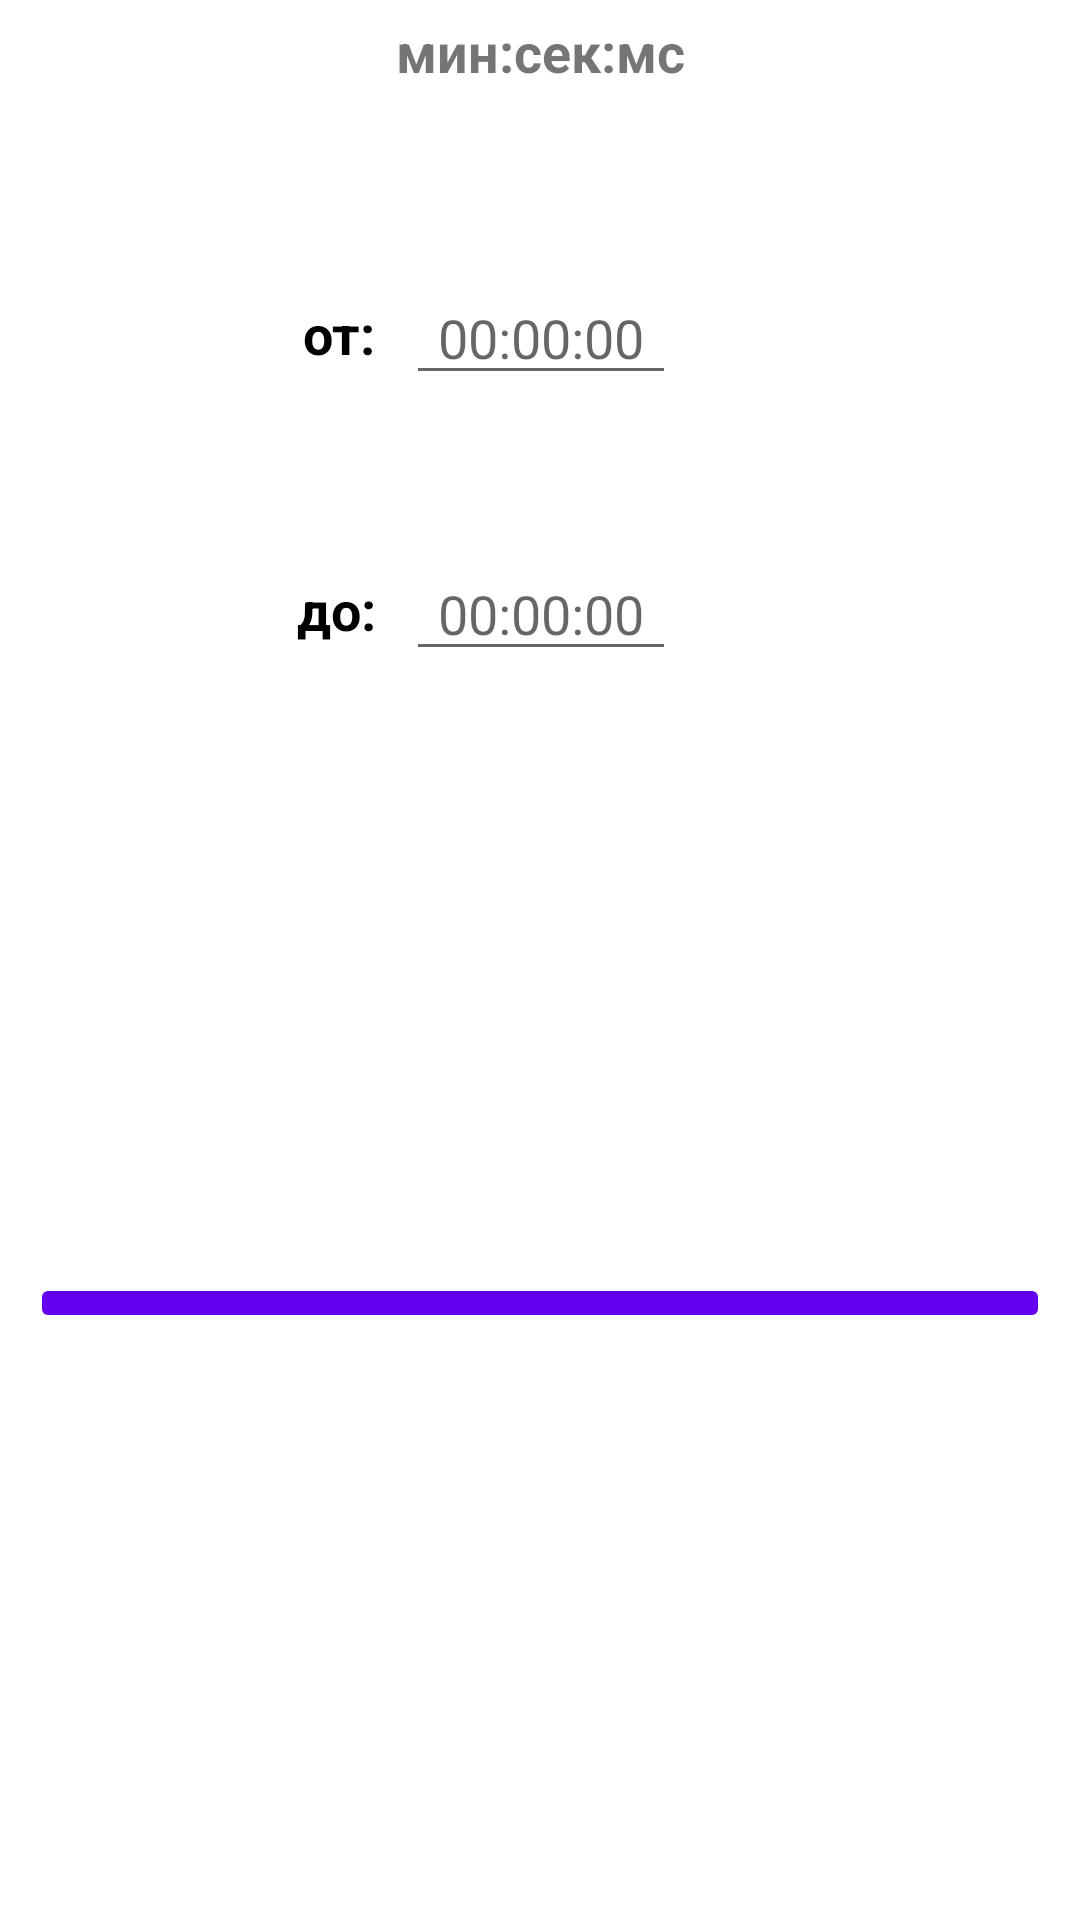

Write the Android layout XML for this screen, with the resource values it uses.
<!-- AndroidManifest.xml: application theme Theme.ProfanityCleaner -->
<!-- res/layout/dialog_layout.xml -->
<?xml version="1.0" encoding="utf-8"?>

<androidx.constraintlayout.widget.ConstraintLayout xmlns:android="http://schemas.android.com/apk/res/android"
    xmlns:app="http://schemas.android.com/apk/res-auto"
    xmlns:tools="http://schemas.android.com/tools"
    android:layout_width="match_parent"
    android:layout_height="wrap_content"
    android:paddingVertical="5dp"
    android:paddingHorizontal="10dp">

    <TextView
        android:id="@+id/timing_from_title"
        android:layout_width="wrap_content"
        android:layout_height="wrap_content"
        android:layout_marginEnd="10dp"
        android:text="от:"
        android:textStyle="bold"
        android:textColor="@color/black"
        android:textSize="18sp"
        app:layout_constraintBottom_toBottomOf="@+id/timing_from_input"
        app:layout_constraintEnd_toStartOf="@+id/timing_from_input"
        app:layout_constraintTop_toTopOf="@+id/timing_from_input" />

    <EditText
        android:id="@+id/timing_from_input"
        android:layout_width="90dp"
        android:layout_height="wrap_content"
        android:layout_marginTop="5dp"
        android:ems="10"
        android:gravity="center"
        android:hint="00:00:00"
        android:inputType="time"
        app:layout_constraintBottom_toBottomOf="parent"
        app:layout_constraintEnd_toEndOf="@+id/title"
        app:layout_constraintHorizontal_bias="0.5"
        app:layout_constraintStart_toStartOf="@+id/title"
        app:layout_constraintTop_toBottomOf="@+id/title"
        app:layout_constraintVertical_bias="0.1" />

    <TextView
        android:id="@+id/timing_to_title"
        android:layout_width="wrap_content"
        android:layout_height="wrap_content"
        android:layout_marginEnd="10dp"
        android:text="до:"
        android:textStyle="bold"
        android:textColor="@color/black"
        android:textSize="18sp"
        app:layout_constraintBottom_toBottomOf="@+id/timing_to_input"
        app:layout_constraintEnd_toStartOf="@+id/timing_to_input"
        app:layout_constraintTop_toTopOf="@+id/timing_to_input" />

    <EditText
        android:id="@+id/timing_to_input"
        android:layout_width="90dp"
        android:layout_height="wrap_content"
        android:layout_marginTop="5dp"
        android:ems="10"
        android:gravity="center"
        android:hint="00:00:00"
        android:inputType="time"
        app:layout_constraintBottom_toBottomOf="parent"
        app:layout_constraintEnd_toEndOf="@+id/timing_from_input"
        app:layout_constraintHorizontal_bias="0.85"
        app:layout_constraintStart_toStartOf="@+id/timing_from_input"
        app:layout_constraintTop_toBottomOf="@+id/timing_from_input"
        app:layout_constraintVertical_bias="0.1" />

    <ImageButton
        android:id="@+id/add_timing_button"
        android:layout_width="match_parent"
        android:layout_height="wrap_content"
        android:layout_marginTop="10dp"
        android:backgroundTint="@color/purple_500"
        android:src="@drawable/baseline_add_24"
        android:tint="@color/white"
        app:layout_constraintBottom_toBottomOf="parent"
        app:layout_constraintEnd_toEndOf="parent"
        app:layout_constraintStart_toStartOf="parent"
        app:layout_constraintTop_toBottomOf="@+id/timing_to_input"
        tools:ignore="UseAppTint" />

    <TextView
        android:id="@+id/title"
        android:layout_width="wrap_content"
        android:layout_height="wrap_content"
        android:text="мин:сек:мс"
        android:textSize="18sp"
        android:textStyle="bold"
        app:layout_constraintVertical_bias="0"
        app:layout_constraintBottom_toBottomOf="parent"
        app:layout_constraintEnd_toEndOf="parent"
        app:layout_constraintStart_toStartOf="parent"
        app:layout_constraintTop_toTopOf="parent" />


</androidx.constraintlayout.widget.ConstraintLayout>
<!-- resources referenced by this layout -->
<resources>
  <color name="black">#FF000000</color>
  <color name="purple_500">#FF6200EE</color>
  <color name="white">#FFFFFFFF</color>
  <style name="Theme.ProfanityCleaner" parent="Theme.MaterialComponents.Light.NoActionBar">
          <item name="android:windowFullscreen">true</item>
          
          <item name="colorPrimary">@color/purple_500</item>
          <item name="colorPrimaryVariant">@color/purple_700</item>
          <item name="colorOnPrimary">@color/white</item>
          
          <item name="colorSecondary">@color/teal_200</item>
          <item name="colorSecondaryVariant">@color/teal_700</item>
          <item name="colorOnSecondary">@color/black</item>
          
          <item name="android:statusBarColor">?attr/colorPrimaryVariant</item>
  
          <item name="android:forceDarkAllowed" tools:targetApi="q">false</item>
  
      </style>
  <color name="purple_700">#FF3700B3</color>
  <color name="teal_200">#FF03DAC5</color>
  <color name="teal_700">#FF018786</color>
</resources>
